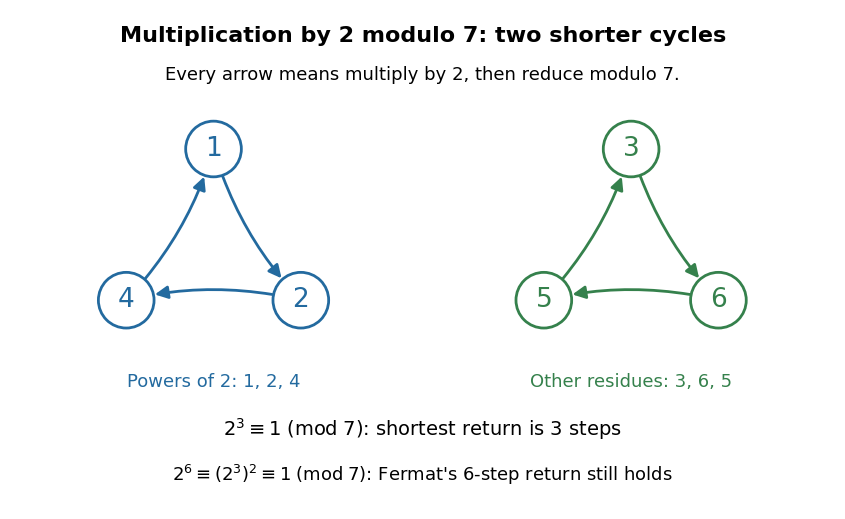

Write Python code to recreate this figure. (Note: this script raises an exception after producing the figure.)
"""Draw the two cycles of multiplication by two modulo seven.

Run from _media; tested with Python 3.14, matplotlib 3.10.7 and numpy 2.3.5.
"""

from pathlib import Path

import matplotlib.pyplot as plt
from matplotlib.patches import Circle, FancyArrowPatch
import numpy as np


def main():
    p, a = 7, 2
    remaining = set(range(1, p))
    cycles = []
    while remaining:
        start = min(remaining)
        cycle, x = [], start
        while x in remaining:
            cycle.append(x)
            remaining.remove(x)
            x = a * x % p
        assert x == start
        cycles.append(cycle)
    assert cycles == [[1, 2, 4], [3, 6, 5]]

    plt.rcParams.update({"font.size": 14, "font.family": "DejaVu Sans"})
    fig, ax = plt.subplots(figsize=(8.6, 5.2), dpi=100, facecolor="white")
    ax.set(xlim=(0, 8.6), ylim=(0, 5.2), aspect="equal")
    ax.axis("off")
    ax.text(4.3, 4.93, "Multiplication by 2 modulo 7: two shorter cycles",
            ha="center", va="center", fontsize=16, weight="bold")
    ax.text(4.3, 4.47, "Every arrow means multiply by 2, then reduce modulo 7.",
            ha="center", fontsize=13)
    for j, cycle in enumerate(cycles):
        center = np.array([2.12 + 4.35 * j, 2.70])
        angles = np.pi / 2 - np.arange(3) * 2 * np.pi / 3
        points = [center + 1.05 * np.array([np.cos(t), np.sin(t)]) for t in angles]
        color = ["#236a9f", "#35814c"][j]
        for k, (value, pos) in enumerate(zip(cycle, points)):
            nxt = points[(k + 1) % 3]
            ax.add_patch(FancyArrowPatch(pos, nxt, arrowstyle="-|>", mutation_scale=19,
                                        shrinkA=21, shrinkB=21, lw=2, color=color,
                                        connectionstyle="arc3,rad=0.12"))
            ax.add_patch(Circle(pos, 0.29, fc="white", ec=color, lw=2))
            ax.text(*pos, str(value), ha="center", va="center", fontsize=19, color=color)
        ax.text(center[0], 1.27, ["Powers of 2: 1, 2, 4", "Other residues: 3, 6, 5"][j],
                ha="center", fontsize=13, color=color)
    ax.text(4.3, 0.76, "$2^3 \\equiv 1 \\;(\\mathrm{mod}\\;7)$: shortest return is 3 steps", ha="center")
    ax.text(4.3, 0.29, "$2^6 \\equiv (2^3)^2 \\equiv 1 \\;(\\mathrm{mod}\\;7)$: Fermat's 6-step return still holds",
            ha="center", fontsize=13)
    fig.subplots_adjust(left=0.02, right=0.98, bottom=0.02, top=0.98)
    fig.savefig(Path(__file__).with_suffix(".png").name, facecolor="white", transparent=False)
    plt.close(fig)


if __name__ == "__main__":
    main()
